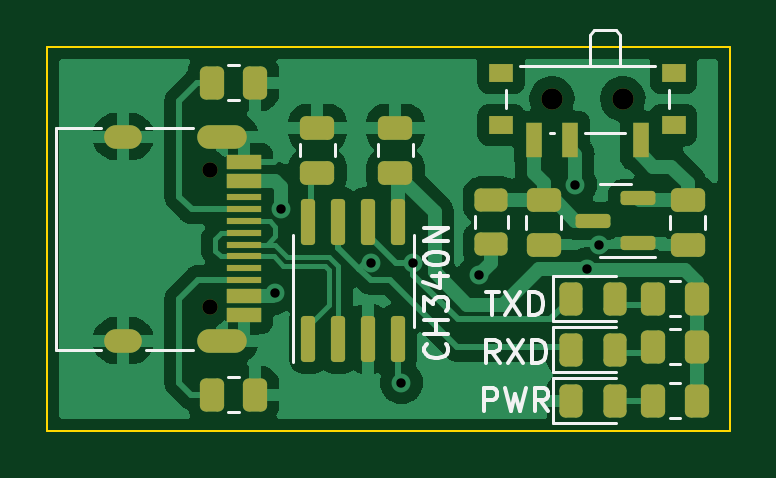
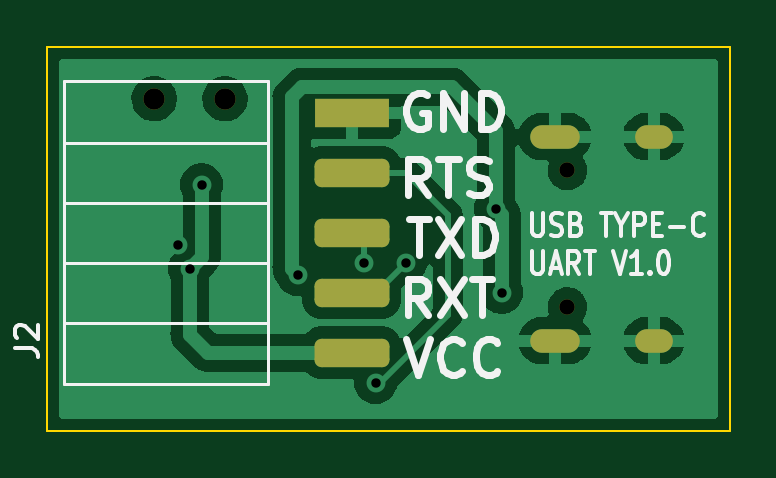
Circuit board: 11 layer files. Board 28.9 x 16.2 mm.
- bottom_copper: CH340-USB-C-CuBottom.gbr (44413 bytes)
- top_copper: CH340-USB-C-CuTop.gbr (66190 bytes)
- outline: CH340-USB-C-EdgeCuts.gbr (692 bytes)
- bottom_mask: CH340-USB-C-MaskBottom.gbr (1653 bytes)
- top_mask: CH340-USB-C-MaskTop.gbr (4245 bytes)
- drill: CH340-USB-C-NPTH.drl (464 bytes)
- drill: CH340-USB-C-PTH.drl (692 bytes)
- paste: CH340-USB-C-PasteBottom.gbr (1293 bytes)
- paste: CH340-USB-C-PasteTop.gbr (3910 bytes)
- bottom_silk: CH340-USB-C-SilkBottom.gbr (9398 bytes)
- top_silk: CH340-USB-C-SilkTop.gbr (7193 bytes)

=== bottom_copper: CH340-USB-C-CuBottom.gbr (44413 bytes, source omitted) ===
=== top_copper: CH340-USB-C-CuTop.gbr (66190 bytes, source omitted) ===
=== outline: CH340-USB-C-EdgeCuts.gbr ===
%TF.GenerationSoftware,KiCad,Pcbnew,(6.0.2)*%
%TF.CreationDate,2022-03-29T22:00:30+08:00*%
%TF.ProjectId,CH340-USB-C,43483334-302d-4555-9342-2d432e6b6963,rev?*%
%TF.SameCoordinates,Original*%
%TF.FileFunction,Profile,NP*%
%FSLAX46Y46*%
G04 Gerber Fmt 4.6, Leading zero omitted, Abs format (unit mm)*
G04 Created by KiCad (PCBNEW (6.0.2)) date 2022-03-29 22:00:30*
%MOMM*%
%LPD*%
G01*
G04 APERTURE LIST*
%TA.AperFunction,Profile*%
%ADD10C,0.100000*%
%TD*%
G04 APERTURE END LIST*
D10*
X94996000Y-121418000D02*
X123876000Y-121418000D01*
X123876000Y-121418000D02*
X123876000Y-137668000D01*
X123876000Y-137668000D02*
X94996000Y-137668000D01*
X94996000Y-137668000D02*
X94996000Y-121418000D01*
M02*

=== bottom_mask: CH340-USB-C-MaskBottom.gbr (1653 bytes, source withheld) ===
=== top_mask: CH340-USB-C-MaskTop.gbr ===
%TF.GenerationSoftware,KiCad,Pcbnew,(6.0.2)*%
%TF.CreationDate,2022-03-29T22:00:30+08:00*%
%TF.ProjectId,CH340-USB-C,43483334-302d-4555-9342-2d432e6b6963,rev?*%
%TF.SameCoordinates,Original*%
%TF.FileFunction,Soldermask,Top*%
%TF.FilePolarity,Negative*%
%FSLAX46Y46*%
G04 Gerber Fmt 4.6, Leading zero omitted, Abs format (unit mm)*
G04 Created by KiCad (PCBNEW (6.0.2)) date 2022-03-29 22:00:30*
%MOMM*%
%LPD*%
G01*
G04 APERTURE LIST*
G04 Aperture macros list*
%AMRoundRect*
0 Rectangle with rounded corners*
0 $1 Rounding radius*
0 $2 $3 $4 $5 $6 $7 $8 $9 X,Y pos of 4 corners*
0 Add a 4 corners polygon primitive as box body*
4,1,4,$2,$3,$4,$5,$6,$7,$8,$9,$2,$3,0*
0 Add four circle primitives for the rounded corners*
1,1,$1+$1,$2,$3*
1,1,$1+$1,$4,$5*
1,1,$1+$1,$6,$7*
1,1,$1+$1,$8,$9*
0 Add four rect primitives between the rounded corners*
20,1,$1+$1,$2,$3,$4,$5,0*
20,1,$1+$1,$4,$5,$6,$7,0*
20,1,$1+$1,$6,$7,$8,$9,0*
20,1,$1+$1,$8,$9,$2,$3,0*%
G04 Aperture macros list end*
%ADD10RoundRect,0.250000X-0.262500X-0.450000X0.262500X-0.450000X0.262500X0.450000X-0.262500X0.450000X0*%
%ADD11RoundRect,0.243750X-0.243750X-0.456250X0.243750X-0.456250X0.243750X0.456250X-0.243750X0.456250X0*%
%ADD12RoundRect,0.243750X0.456250X-0.243750X0.456250X0.243750X-0.456250X0.243750X-0.456250X-0.243750X0*%
%ADD13RoundRect,0.250000X0.475000X-0.250000X0.475000X0.250000X-0.475000X0.250000X-0.475000X-0.250000X0*%
%ADD14RoundRect,0.250000X0.262500X0.450000X-0.262500X0.450000X-0.262500X-0.450000X0.262500X-0.450000X0*%
%ADD15R,1.000000X0.800000*%
%ADD16C,0.900000*%
%ADD17R,0.700000X1.500000*%
%ADD18RoundRect,0.150000X0.587500X0.150000X-0.587500X0.150000X-0.587500X-0.150000X0.587500X-0.150000X0*%
%ADD19C,0.650000*%
%ADD20R,1.450000X0.600000*%
%ADD21R,1.450000X0.300000*%
%ADD22O,2.100000X1.000000*%
%ADD23O,1.600000X1.000000*%
%ADD24RoundRect,0.250000X-0.475000X0.250000X-0.475000X-0.250000X0.475000X-0.250000X0.475000X0.250000X0*%
%ADD25RoundRect,0.150000X0.150000X-0.825000X0.150000X0.825000X-0.150000X0.825000X-0.150000X-0.825000X0*%
G04 APERTURE END LIST*
D10*
%TO.C,R3*%
X120650000Y-132080000D03*
X122475000Y-132080000D03*
%TD*%
D11*
%TO.C,D3*%
X117141000Y-132080000D03*
X119016000Y-132080000D03*
%TD*%
D12*
%TO.C,F1*%
X113792000Y-129774000D03*
X113792000Y-127899000D03*
%TD*%
D13*
%TO.C,C3*%
X109728000Y-126746000D03*
X109728000Y-124846000D03*
%TD*%
D10*
%TO.C,R1*%
X120650000Y-136398000D03*
X122475000Y-136398000D03*
%TD*%
D14*
%TO.C,R5*%
X103782500Y-122936000D03*
X101957500Y-122936000D03*
%TD*%
D10*
%TO.C,R2*%
X120650000Y-134112000D03*
X122475000Y-134112000D03*
%TD*%
D15*
%TO.C,SW1*%
X114206000Y-124732000D03*
X121506000Y-122522000D03*
X114206000Y-122522000D03*
D16*
X119356000Y-123622000D03*
D15*
X121506000Y-124732000D03*
D16*
X116356000Y-123622000D03*
D17*
X120106000Y-125382000D03*
X117106000Y-125382000D03*
X115606000Y-125382000D03*
%TD*%
D18*
%TO.C,U1*%
X119985000Y-129728000D03*
X119985000Y-127828000D03*
X118110000Y-128778000D03*
%TD*%
D11*
%TO.C,D2*%
X117141000Y-134239000D03*
X119016000Y-134239000D03*
%TD*%
%TO.C,D1*%
X117141000Y-136398000D03*
X119016000Y-136398000D03*
%TD*%
D19*
%TO.C,J1*%
X101862000Y-132430000D03*
X101862000Y-126650000D03*
D20*
X103307000Y-126290000D03*
X103307000Y-127090000D03*
D21*
X103307000Y-128290000D03*
X103307000Y-129290000D03*
X103307000Y-129790000D03*
X103307000Y-130790000D03*
D20*
X103307000Y-131990000D03*
X103307000Y-132790000D03*
X103307000Y-132790000D03*
X103307000Y-131990000D03*
D21*
X103307000Y-131290000D03*
X103307000Y-130290000D03*
X103307000Y-128790000D03*
X103307000Y-127790000D03*
D20*
X103307000Y-127090000D03*
X103307000Y-126290000D03*
D22*
X102392000Y-133860000D03*
X102392000Y-125220000D03*
D23*
X98212000Y-133860000D03*
X98212000Y-125220000D03*
%TD*%
D14*
%TO.C,R4*%
X103782500Y-136144000D03*
X101957500Y-136144000D03*
%TD*%
D24*
%TO.C,C1*%
X115999500Y-127906500D03*
X115999500Y-129806500D03*
%TD*%
D13*
%TO.C,C4*%
X106426000Y-126746000D03*
X106426000Y-124846000D03*
%TD*%
D25*
%TO.C,U2*%
X106045000Y-133793000D03*
X107315000Y-133793000D03*
X108585000Y-133793000D03*
X109855000Y-133793000D03*
X109855000Y-128843000D03*
X108585000Y-128843000D03*
X107315000Y-128843000D03*
X106045000Y-128843000D03*
%TD*%
D24*
%TO.C,C2*%
X122095500Y-127906500D03*
X122095500Y-129806500D03*
%TD*%
M02*

=== drill: CH340-USB-C-NPTH.drl ===
M48
; DRILL file {KiCad (6.0.2)} date Tue Mar 29 22:00:30 2022
; FORMAT={-:-/ absolute / inch / decimal}
; #@! TF.CreationDate,2022-03-29T22:00:30+08:00
; #@! TF.GenerationSoftware,Kicad,Pcbnew,(6.0.2)
; #@! TF.FileFunction,NonPlated,1,2,NPTH
FMAT,2
INCH
; #@! TA.AperFunction,NonPlated,NPTH,ComponentDrill
T1C0.0256
; #@! TA.AperFunction,NonPlated,NPTH,ComponentDrill
T2C0.0354
%
G90
G05
T1
X4.0103Y-4.9862
X4.0103Y-5.2138
T2
X4.5809Y-4.867
X4.6991Y-4.867
T0
M30

=== drill: CH340-USB-C-PTH.drl ===
M48
; DRILL file {KiCad (6.0.2)} date Tue Mar 29 22:00:30 2022
; FORMAT={-:-/ absolute / inch / decimal}
; #@! TF.CreationDate,2022-03-29T22:00:30+08:00
; #@! TF.GenerationSoftware,Kicad,Pcbnew,(6.0.2)
; #@! TF.FileFunction,Plated,1,2,PTH
FMAT,2
INCH
; #@! TA.AperFunction,Plated,PTH,ViaDrill
T1C0.0157
; #@! TA.AperFunction,Plated,PTH,ComponentDrill
T2C0.0236
%
G90
G05
T1
X4.12Y-5.19
X4.13Y-5.05
X4.28Y-5.14
X4.33Y-5.34
X4.35Y-5.14
X4.46Y-5.16
X4.62Y-5.01
X4.64Y-5.15
X4.66Y-5.11
T2
G00X3.8784Y-4.9299
M15
G01X3.8548Y-4.9299
M16
G05
G00X3.8784Y-5.2701
M15
G01X3.8548Y-5.2701
M16
G05
G00X4.0528Y-4.9299
M15
G01X4.0095Y-4.9299
M16
G05
G00X4.0528Y-5.2701
M15
G01X4.0095Y-5.2701
M16
G05
T0
M30

=== paste: CH340-USB-C-PasteBottom.gbr (1293 bytes, source withheld) ===
=== paste: CH340-USB-C-PasteTop.gbr ===
%TF.GenerationSoftware,KiCad,Pcbnew,(6.0.2)*%
%TF.CreationDate,2022-03-29T22:00:30+08:00*%
%TF.ProjectId,CH340-USB-C,43483334-302d-4555-9342-2d432e6b6963,rev?*%
%TF.SameCoordinates,Original*%
%TF.FileFunction,Paste,Top*%
%TF.FilePolarity,Positive*%
%FSLAX46Y46*%
G04 Gerber Fmt 4.6, Leading zero omitted, Abs format (unit mm)*
G04 Created by KiCad (PCBNEW (6.0.2)) date 2022-03-29 22:00:30*
%MOMM*%
%LPD*%
G01*
G04 APERTURE LIST*
G04 Aperture macros list*
%AMRoundRect*
0 Rectangle with rounded corners*
0 $1 Rounding radius*
0 $2 $3 $4 $5 $6 $7 $8 $9 X,Y pos of 4 corners*
0 Add a 4 corners polygon primitive as box body*
4,1,4,$2,$3,$4,$5,$6,$7,$8,$9,$2,$3,0*
0 Add four circle primitives for the rounded corners*
1,1,$1+$1,$2,$3*
1,1,$1+$1,$4,$5*
1,1,$1+$1,$6,$7*
1,1,$1+$1,$8,$9*
0 Add four rect primitives between the rounded corners*
20,1,$1+$1,$2,$3,$4,$5,0*
20,1,$1+$1,$4,$5,$6,$7,0*
20,1,$1+$1,$6,$7,$8,$9,0*
20,1,$1+$1,$8,$9,$2,$3,0*%
G04 Aperture macros list end*
%ADD10RoundRect,0.250000X-0.262500X-0.450000X0.262500X-0.450000X0.262500X0.450000X-0.262500X0.450000X0*%
%ADD11RoundRect,0.243750X-0.243750X-0.456250X0.243750X-0.456250X0.243750X0.456250X-0.243750X0.456250X0*%
%ADD12RoundRect,0.243750X0.456250X-0.243750X0.456250X0.243750X-0.456250X0.243750X-0.456250X-0.243750X0*%
%ADD13RoundRect,0.250000X0.475000X-0.250000X0.475000X0.250000X-0.475000X0.250000X-0.475000X-0.250000X0*%
%ADD14RoundRect,0.250000X0.262500X0.450000X-0.262500X0.450000X-0.262500X-0.450000X0.262500X-0.450000X0*%
%ADD15R,1.000000X0.800000*%
%ADD16R,0.700000X1.500000*%
%ADD17RoundRect,0.150000X0.587500X0.150000X-0.587500X0.150000X-0.587500X-0.150000X0.587500X-0.150000X0*%
%ADD18R,1.450000X0.600000*%
%ADD19R,1.450000X0.300000*%
%ADD20RoundRect,0.250000X-0.475000X0.250000X-0.475000X-0.250000X0.475000X-0.250000X0.475000X0.250000X0*%
%ADD21RoundRect,0.150000X0.150000X-0.825000X0.150000X0.825000X-0.150000X0.825000X-0.150000X-0.825000X0*%
G04 APERTURE END LIST*
D10*
%TO.C,R3*%
X120650000Y-132080000D03*
X122475000Y-132080000D03*
%TD*%
D11*
%TO.C,D3*%
X117141000Y-132080000D03*
X119016000Y-132080000D03*
%TD*%
D12*
%TO.C,F1*%
X113792000Y-129774000D03*
X113792000Y-127899000D03*
%TD*%
D13*
%TO.C,C3*%
X109728000Y-126746000D03*
X109728000Y-124846000D03*
%TD*%
D10*
%TO.C,R1*%
X120650000Y-136398000D03*
X122475000Y-136398000D03*
%TD*%
D14*
%TO.C,R5*%
X103782500Y-122936000D03*
X101957500Y-122936000D03*
%TD*%
D10*
%TO.C,R2*%
X120650000Y-134112000D03*
X122475000Y-134112000D03*
%TD*%
D15*
%TO.C,SW1*%
X114206000Y-124732000D03*
X121506000Y-122522000D03*
X114206000Y-122522000D03*
X121506000Y-124732000D03*
D16*
X120106000Y-125382000D03*
X117106000Y-125382000D03*
X115606000Y-125382000D03*
%TD*%
D17*
%TO.C,U1*%
X119985000Y-129728000D03*
X119985000Y-127828000D03*
X118110000Y-128778000D03*
%TD*%
D11*
%TO.C,D2*%
X117141000Y-134239000D03*
X119016000Y-134239000D03*
%TD*%
%TO.C,D1*%
X117141000Y-136398000D03*
X119016000Y-136398000D03*
%TD*%
D18*
%TO.C,J1*%
X103307000Y-126290000D03*
X103307000Y-127090000D03*
D19*
X103307000Y-128290000D03*
X103307000Y-129290000D03*
X103307000Y-129790000D03*
X103307000Y-130790000D03*
D18*
X103307000Y-131990000D03*
X103307000Y-132790000D03*
X103307000Y-132790000D03*
X103307000Y-131990000D03*
D19*
X103307000Y-131290000D03*
X103307000Y-130290000D03*
X103307000Y-128790000D03*
X103307000Y-127790000D03*
D18*
X103307000Y-127090000D03*
X103307000Y-126290000D03*
%TD*%
D14*
%TO.C,R4*%
X103782500Y-136144000D03*
X101957500Y-136144000D03*
%TD*%
D20*
%TO.C,C1*%
X115999500Y-127906500D03*
X115999500Y-129806500D03*
%TD*%
D13*
%TO.C,C4*%
X106426000Y-126746000D03*
X106426000Y-124846000D03*
%TD*%
D21*
%TO.C,U2*%
X106045000Y-133793000D03*
X107315000Y-133793000D03*
X108585000Y-133793000D03*
X109855000Y-133793000D03*
X109855000Y-128843000D03*
X108585000Y-128843000D03*
X107315000Y-128843000D03*
X106045000Y-128843000D03*
%TD*%
D20*
%TO.C,C2*%
X122095500Y-127906500D03*
X122095500Y-129806500D03*
%TD*%
M02*

=== bottom_silk: CH340-USB-C-SilkBottom.gbr (9398 bytes, source omitted) ===
=== top_silk: CH340-USB-C-SilkTop.gbr (7193 bytes, source omitted) ===
